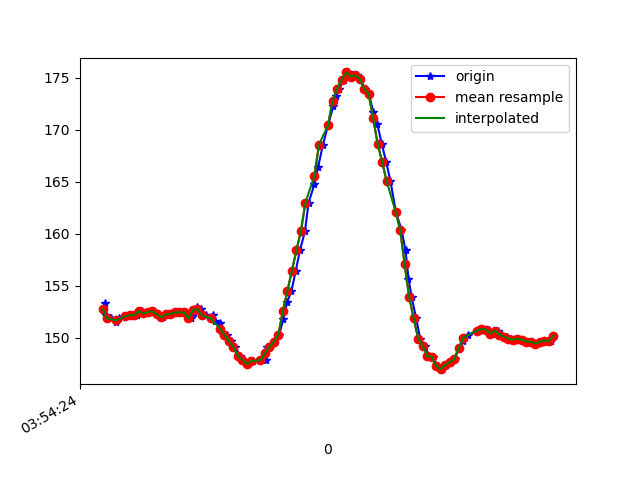

The table this chart was drawn from, first rows:
1618545264772, 1240940947334632, 153.32031, -217.28516, -38.867188
1618545264777, 1240940966379925, 152.1, -218, -40.72
1618545264797, 1240940985486261, 151.9, -218.1, -41.11
1618545264820, 1240941004531555, 151.5, -218, -40.72
1618545264835, 1240941023637891, 151.9, -219.2, -41.6
1618545264873, 1240941061789521, 152.1, -218.3, -40.82
1618545264892, 1240941080865336, 152.1, -217.8, -40.14
1618545264913, 1240941099941151, 152.1, -218.5, -40.53
1618545264935, 1240941119444264, 152.5, -218.6, -40.43
1618545264953, 1240941138153823, 152.3, -218.5, -41.11
1618545264977, 1240941157229638, 152.4, -218.4, -40.43
1618545264990, 1240941176549624, 152.5, -218.9, -41.21
1618545265012, 1240941195350747, 152.2, -218.8, -40.72
1618545265027, 1240941214426562, 152, -218.4, -40.14
1618545265046, 1240941233441334, 152.2, -218.7, -40.53
1618545265065, 1240941252456106, 152.2, -218.4, -40.43
1618545265086, 1240941271531921, 152.4, -218.6, -39.84
1618545265104, 1240941290638257, 152.4, -218.3, -40.23
1618545265125, 1240941309653030, 152.4, -218.9, -39.84
1618545265151, 1240941328759366, 151.9, -218.8, -40.43
1618545265167, 1240941347987787, 152.3, -218.3, -39.75
1618545265179, 1240941367185688, 152.9, -218.5, -40.04
1618545265198, 1240941386261502, 152.7, -218.5, -39.75
1618545265219, 1240941405306796, 152.1, -218.4, -40.43
1618545265249, 1240941424352090, 152.1, -218.6, -39.36
1618545265257, 1240941443366862, 151.6, -218.7, -39.75
1618545265280, 1240941462381634, 151.4, -219, -39.75
1618545265295, 1240941481518492, 150.4, -218.7, -39.45
1618545265311, 1240941500594307, 150.3, -218.7, -39.16
1618545265331, 1240941519639600, 149.7, -219, -38.67
1618545265349, 1240941538654373, 149.1, -219.5, -39.55
1618545265369, 1240941557669145, 148.2, -219.6, -39.45
1618545265388, 1240941576653396, 147.9, -220, -39.75
1618545265407, 1240941595729211, 147.5, -220.1, -40.92
1618545265426, 1240941614713462, 147.8, -219.8, -40.53
1618545265461, 1240941633789277, 147.9, -220.6, -41.31
1618545265485, 1240941653017698, 147.9, -220.4, -41.89
1618545265489, 1240941672185077, 149.1, -220.1, -42.58
1618545265503, 1240941691321935, 149.1, -219.9, -41.99
1618545265521, 1240941710336707, 149.6, -219.7, -41.8
1618545265543, 1240941729412522, 150.3, -219.1, -41.21
1618545265562, 1240941748549379, 151.8, -218.5, -41.11
1618545265579, 1240941767594673, 153.4, -217.8, -39.55
1618545265598, 1240941786639967, 154.5, -216.5, -39.16
1618545265617, 1240941805685260, 156.4, -216, -38.18
1618545265636, 1240941824638990, 158.4, -214.7, -37.01
1618545265658, 1240941843714805, 160.3, -214.2, -36.23
1618545265674, 1240941862699056, 163, -213.9, -36.33
1618545265700, 1240941881774871, 164.7, -213.1, -36.04
1618545265716, 1240941900972771, 166.4, -213.2, -35.35
1618545265738, 1240941920201192, 168.6, -212.6, -35.35
1618545265760, 1240941939429614, 170.4, -213.4, -37.3
1618545265784, 1240941958444386, 172.3, -213.9, -37.4
1618545265794, 1240941977703329, 173.2, -212.9, -36.91
1618545265810, 1240941996809665, 173.9, -212.4, -37.01
1618545265829, 1240942015885480, 174.8, -212.6, -35.94
1618545265847, 1240942034961295, 175.5, -212.5, -35.55
1618545265864, 1240942053976067, 175.1, -212.5, -35.55
1618545265888, 1240942072960318, 175.2, -213, -36.43
1618545265904, 1240942091975091, 174.9, -212.7, -36.62
1618545265922, 1240942111081427, 173.9, -212.7, -37.11
... 43 more rows
